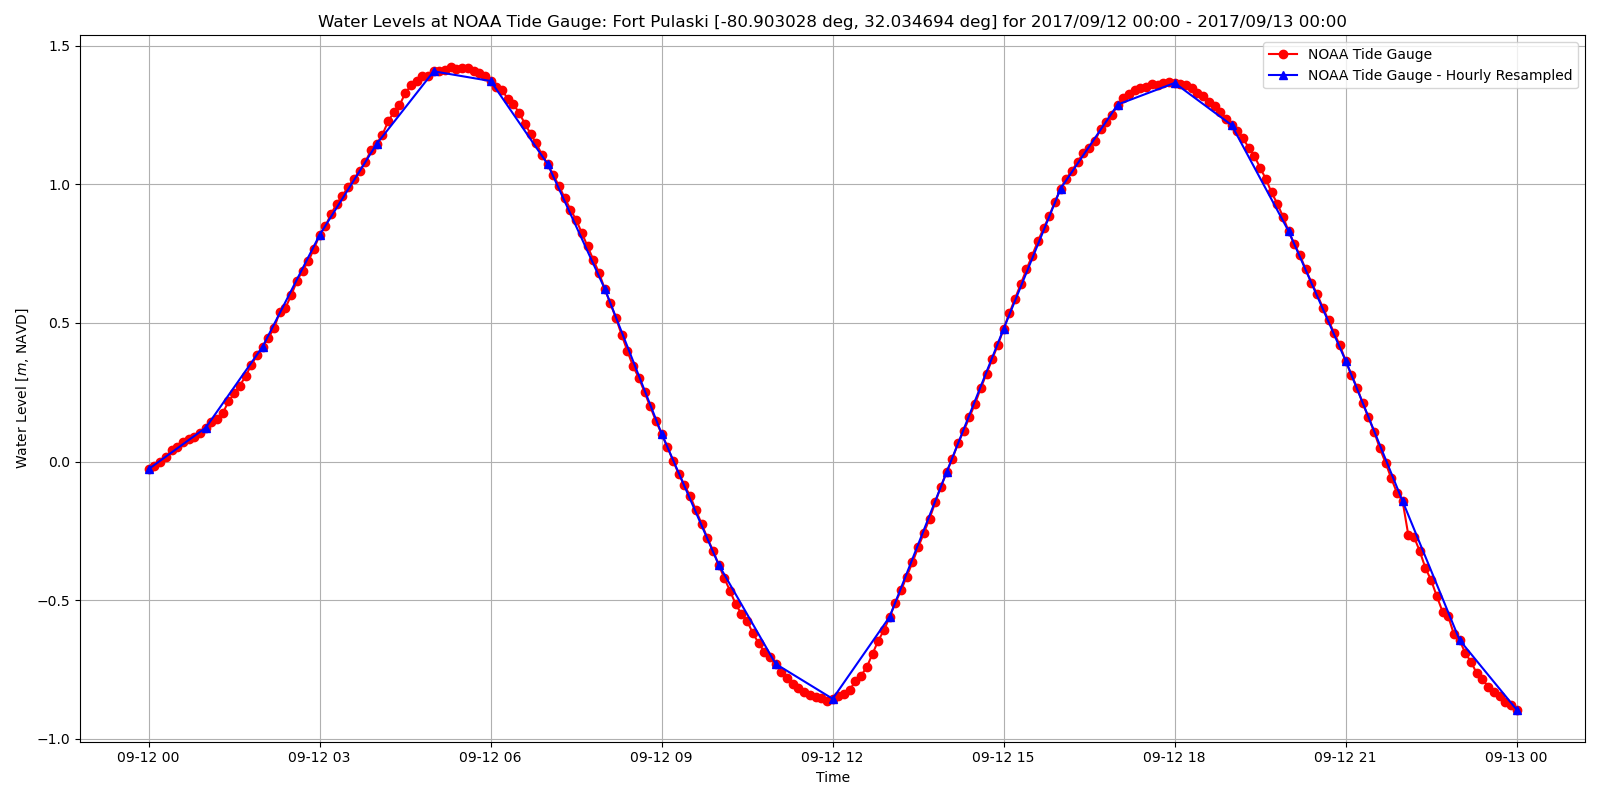

The file beside this chart, header and first rows:
time, water_level, sigma, flags, quality
2017-09-12 00:00:00, -0.027, 0.013, 0,0,0,0, v
2017-09-12 00:06:00, -0.017, 0.012, 0,0,0,0, v
2017-09-12 00:12:00, -0.003, 0.013, 0,0,0,0, v
2017-09-12 00:18:00, 0.015, 0.012, 0,0,0,0, v
2017-09-12 00:24:00, 0.041, 0.01, 0,0,0,0, v
2017-09-12 00:30:00, 0.053, 0.009, 0,0,0,0, v
2017-09-12 00:36:00, 0.072, 0.01, 0,0,0,0, v
2017-09-12 00:42:00, 0.081, 0.011, 0,0,0,0, v
2017-09-12 00:48:00, 0.087, 0.01, 0,0,0,0, v
2017-09-12 00:54:00, 0.102, 0.009, 0,0,0,0, v
2017-09-12 01:00:00, 0.122, 0.009, 0,0,0,0, v
2017-09-12 01:06:00, 0.144, 0.006, 0,0,0,0, v
2017-09-12 01:12:00, 0.155, 0.005, 0,0,0,0, v
2017-09-12 01:18:00, 0.175, 0.007, 0,0,0,0, v
2017-09-12 01:24:00, 0.217, 0.005, 0,0,0,0, v
2017-09-12 01:30:00, 0.246, 0.006, 0,0,0,0, v
2017-09-12 01:36:00, 0.274, 0.006, 0,0,0,0, v
2017-09-12 01:42:00, 0.309, 0.008, 0,0,0,0, v
2017-09-12 01:48:00, 0.348, 0.007, 0,0,0,0, v
2017-09-12 01:54:00, 0.383, 0.008, 0,0,0,0, v
2017-09-12 02:00:00, 0.415, 0.008, 0,0,0,0, v
2017-09-12 02:06:00, 0.446, 0.007, 0,0,0,0, v
2017-09-12 02:12:00, 0.481, 0.008, 0,0,0,0, v
2017-09-12 02:18:00, 0.541, 0.009, 0,0,0,0, v
2017-09-12 02:24:00, 0.555, 0.007, 0,0,0,0, v
2017-09-12 02:30:00, 0.6, 0.009, 0,0,0,0, v
2017-09-12 02:36:00, 0.651, 0.008, 0,0,0,0, v
2017-09-12 02:42:00, 0.689, 0.007, 0,0,0,0, v
2017-09-12 02:48:00, 0.722, 0.007, 0,0,0,0, v
2017-09-12 02:54:00, 0.768, 0.009, 0,0,0,0, v
2017-09-12 03:00:00, 0.818, 0.007, 0,0,0,0, v
2017-09-12 03:06:00, 0.85, 0.007, 0,0,0,0, v
2017-09-12 03:12:00, 0.893, 0.008, 0,0,0,0, v
2017-09-12 03:18:00, 0.931, 0.008, 0,0,0,0, v
2017-09-12 03:24:00, 0.959, 0.01, 0,0,0,0, v
2017-09-12 03:30:00, 0.992, 0.006, 0,0,0,0, v
2017-09-12 03:36:00, 1.02, 0.008, 0,0,0,0, v
2017-09-12 03:42:00, 1.048, 0.006, 0,0,0,0, v
2017-09-12 03:48:00, 1.08, 0.008, 0,0,0,0, v
2017-09-12 03:54:00, 1.124, 0.007, 0,0,0,0, v
2017-09-12 04:00:00, 1.146, 0.006, 0,0,0,0, v
2017-09-12 04:06:00, 1.179, 0.009, 0,0,0,0, v
2017-09-12 04:12:00, 1.227, 0.007, 0,0,0,0, v
2017-09-12 04:18:00, 1.26, 0.008, 0,0,0,0, v
2017-09-12 04:24:00, 1.285, 0.01, 0,0,0,0, v
2017-09-12 04:30:00, 1.329, 0.008, 0,0,0,0, v
2017-09-12 04:36:00, 1.357, 0.008, 0,0,0,0, v
2017-09-12 04:42:00, 1.373, 0.007, 0,0,0,0, v
2017-09-12 04:48:00, 1.391, 0.007, 0,0,0,0, v
2017-09-12 04:54:00, 1.392, 0.007, 0,0,0,0, v
2017-09-12 05:00:00, 1.408, 0.009, 0,0,0,0, v
2017-09-12 05:06:00, 1.409, 0.006, 0,0,0,0, v
2017-09-12 05:12:00, 1.413, 0.005, 0,0,0,0, v
2017-09-12 05:18:00, 1.422, 0.006, 0,0,0,0, v
2017-09-12 05:24:00, 1.416, 0.007, 0,0,0,0, v
2017-09-12 05:30:00, 1.42, 0.005, 0,0,0,0, v
2017-09-12 05:36:00, 1.419, 0.005, 0,0,0,0, v
2017-09-12 05:42:00, 1.41, 0.004, 0,0,0,0, v
2017-09-12 05:48:00, 1.402, 0.005, 0,0,0,0, v
2017-09-12 05:54:00, 1.39, 0.006, 0,0,0,0, v
... 181 more rows
